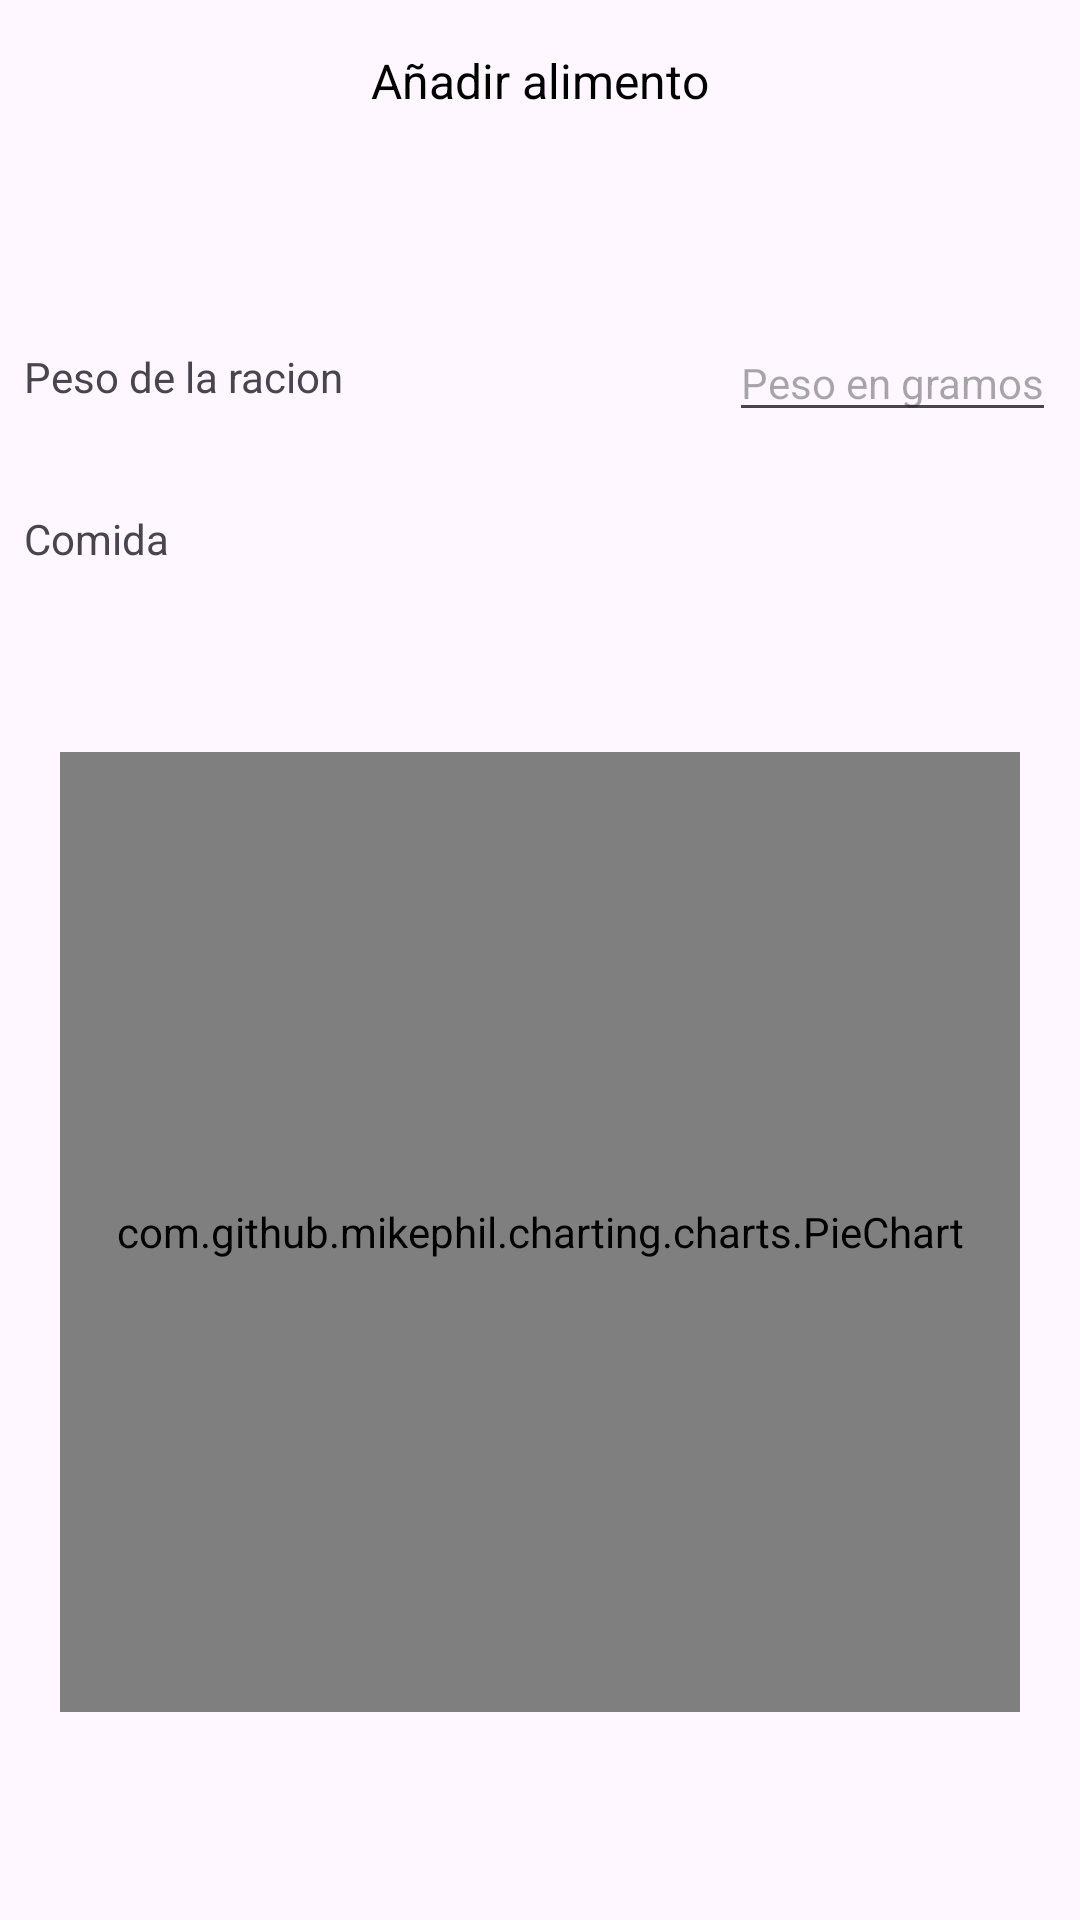

Android layout source for this screen:
<!-- AndroidManifest.xml: application theme Theme.FitTrack -->
<!-- res/layout/activity_food_menu.xml -->
<?xml version="1.0" encoding="utf-8"?>
<androidx.constraintlayout.widget.ConstraintLayout xmlns:android="http://schemas.android.com/apk/res/android"
    xmlns:app="http://schemas.android.com/apk/res-auto"
    xmlns:tools="http://schemas.android.com/tools"
    android:id="@+id/main"
    android:layout_width="match_parent"
    android:layout_height="match_parent"
    tools:context=".ui.MainApp.Diet.AddFood.FoodMenu.FoodMenuActivity"
    android:padding="8dp">


    <ImageView
        android:id="@+id/goBack"
        android:layout_width="40dp"
        android:layout_height="40dp"
        android:src="@drawable/back"
        app:layout_constraintBottom_toTopOf="@id/tvPesoRacion"
        app:layout_constraintStart_toStartOf="parent"
        app:layout_constraintTop_toTopOf="parent" />

    <TextView
        android:id="@+id/tvText"
        android:layout_width="wrap_content"
        android:layout_height="wrap_content"
        android:layout_marginEnd="40dp"
        android:text="@string/a_adir_alimento"
        android:textColor="@color/black"
        android:textSize="16sp"
        android:layout_marginTop="8dp"
        app:layout_constraintEnd_toEndOf="parent"
        app:layout_constraintStart_toEndOf="@id/goBack"
        app:layout_constraintTop_toTopOf="parent" />

    <ImageView
        android:id="@+id/btnConfirm"
        android:layout_width="45dp"
        android:layout_height="45dp"
        android:src="@drawable/icon_addfood"

        app:layout_constraintEnd_toEndOf="parent"
        app:layout_constraintTop_toTopOf="parent"
        android:layout_marginBottom="12dp"/>


    <TextView
        android:id="@+id/tvfoodName"
        android:layout_width="wrap_content"
        android:layout_height="wrap_content"
        tools:text="Pechuga de pollo"
        android:textSize="20sp"
        android:textStyle="bold"
        app:layout_constraintTop_toBottomOf="@id/goBack"
        app:layout_constraintStart_toStartOf="parent"
        app:layout_constraintBottom_toTopOf="@id/tvPesoRacion"/>

    <TextView
        android:layout_marginTop="68dp"
        android:id="@+id/tvPesoRacion"
        android:layout_width="wrap_content"
        android:layout_height="wrap_content"
        android:textSize="14sp"
        android:text="Peso de la racion"
        app:layout_constraintStart_toStartOf="parent"
        app:layout_constraintTop_toBottomOf="@id/goBack" />

    <com.google.android.material.textfield.TextInputEditText
        android:id="@+id/InputPesoRacion"
        android:layout_width="wrap_content"
        android:layout_height="wrap_content"
        app:layout_constraintEnd_toEndOf="parent"
        android:layout_marginTop="60dp"
        android:inputType="number"
        android:hint="Peso en gramos"
        android:textSize="14sp"
        app:layout_constraintTop_toBottomOf="@id/goBack" />

    <TextView
        android:layout_marginTop="35dp"
        android:id="@+id/tvMealType"
        android:layout_width="wrap_content"
        android:layout_height="wrap_content"
        android:textSize="14sp"
        android:text="Comida"
        app:layout_constraintStart_toStartOf="parent"
        app:layout_constraintTop_toBottomOf="@id/tvPesoRacion" />

    <TextView
        android:id="@+id/inputMealType"
        android:layout_width="wrap_content"
        android:layout_height="wrap_content"
        app:layout_constraintEnd_toEndOf="parent"
        android:layout_marginTop="35dp"

        tools:text="Desayuno"
        android:textSize="14sp"
        app:layout_constraintTop_toBottomOf="@id/tvPesoRacion" />



    <com.github.mikephil.charting.charts.PieChart
        android:id="@+id/chartCalories"
        android:layout_width="320dp"
        android:layout_height="320dp"

        app:layout_constraintStart_toStartOf="parent"
        app:layout_constraintTop_toBottomOf="@id/inputMealType"
        app:layout_constraintEnd_toEndOf="parent"
        app:layout_constraintBottom_toBottomOf="parent"/>




</androidx.constraintlayout.widget.ConstraintLayout>
<!-- resources referenced by this layout -->
<resources>
  <color name="black">#FF000000</color>
  <string name="a_adir_alimento">Añadir alimento</string>
  <style name="Theme.FitTrack" parent="Base.Theme.FitTrack" />
  <style name="Base.Theme.FitTrack" parent="Theme.Material3.DayNight.NoActionBar">
          
          
          <item name="android:statusBarColor">@color/fittrack</item>
          <item name="android:windowLightStatusBar">false</item>
      </style>
  <color name="fittrack">#1f6ab4</color>
</resources>
